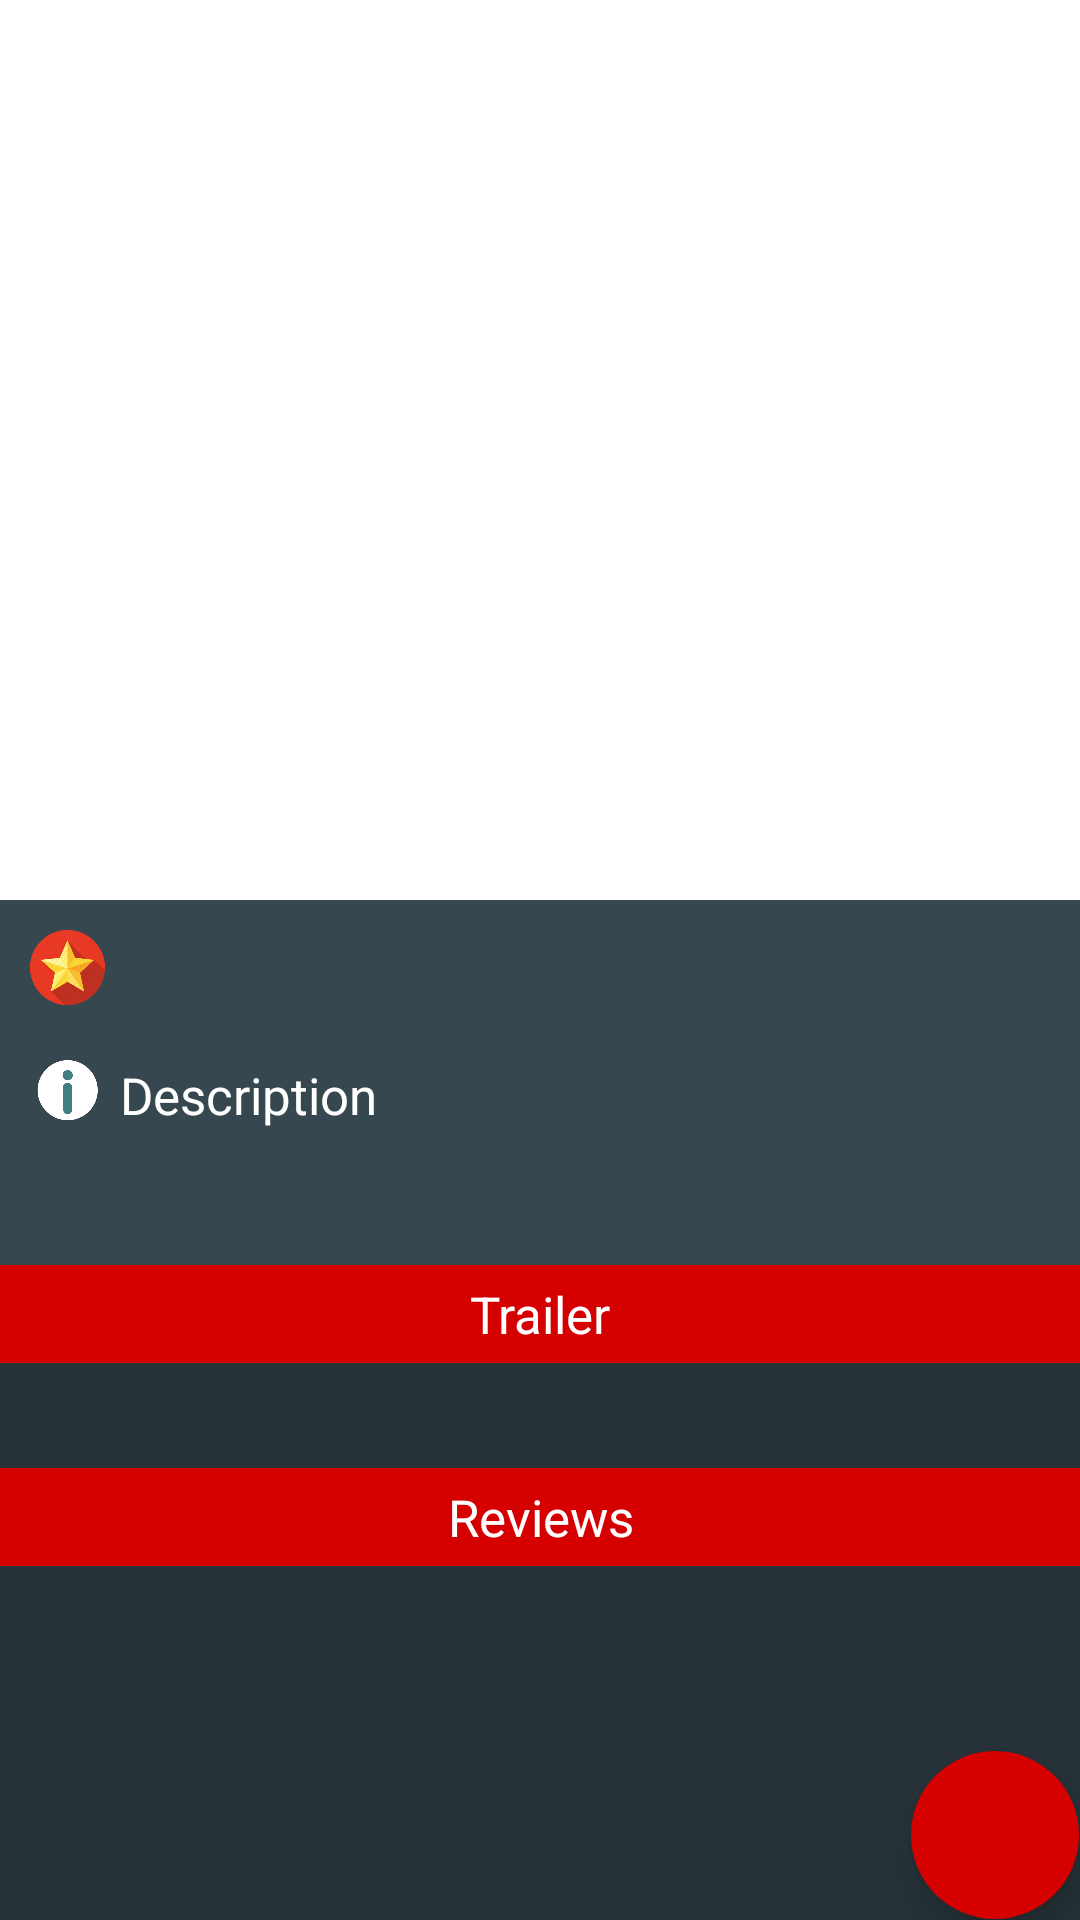

Reconstruct the res/layout file that produces this screen, plus the resources it refers to.
<!-- AndroidManifest.xml: application theme AppTheme -->
<!-- res/layout/fragment_details.xml -->
<android.support.design.widget.CoordinatorLayout xmlns:android="http://schemas.android.com/apk/res/android"
    xmlns:app="http://schemas.android.com/apk/res-auto"
    android:id="@+id/rootLayout"
    android:layout_width="match_parent"
    android:layout_height="match_parent"
    android:background="#263238"
    >


    <android.support.design.widget.AppBarLayout
        android:id="@+id/app_bar"
        android:layout_width="match_parent"
        android:layout_height="@dimen/app_bar_height"
        android:theme="@style/ThemeOverlay.AppCompat.Dark.ActionBar">

        <android.support.design.widget.CollapsingToolbarLayout
            android:id="@+id/collapsingToolbarLayout"
            android:layout_width="match_parent"
            android:layout_height="match_parent"
            app:contentScrim="?attr/colorPrimary"
            app:layout_scrollFlags="scroll|exitUntilCollapsed">


            <ImageView
                android:id="@+id/imageView"
                android:layout_width="match_parent"
                android:layout_height="match_parent"
                android:scaleType="centerCrop"
                android:src="#FFFFFF"
                app:layout_collapseMode="parallax"
                app:layout_collapseParallaxMultiplier="0.7" />


            
            
            
            
            
            
            
            
            
            
            


            <android.support.v7.widget.Toolbar
                android:id="@+id/toolbar"
                android:layout_width="match_parent"
                android:layout_height="?attr/actionBarSize"
                app:layout_collapseMode="pin"
                app:popupTheme="@style/ThemeOverlay.AppCompat.Light"
                app:theme="@style/ThemeOverlay.AppCompat.Dark.ActionBar" />

        </android.support.design.widget.CollapsingToolbarLayout>

    </android.support.design.widget.AppBarLayout>

    <android.support.v4.widget.NestedScrollView
        android:layout_width="match_parent"
        android:layout_height="match_parent"
        app:layout_behavior="@string/appbar_scrolling_view_behavior">

        <LinearLayout
            android:layout_width="match_parent"
            android:layout_height="match_parent"
            android:orientation="vertical">

            
            
            
            
            
            
            


            
            
            
            
            
            
            


            <LinearLayout
                android:layout_width="match_parent"
                android:layout_height="match_parent"
                android:background="#37474f"
                android:orientation="vertical">

                <RelativeLayout
                    android:layout_width="match_parent"
                    android:layout_height="wrap_content"
                    android:layout_marginBottom="5dp"
                    >

                    <ImageView
                        android:id="@+id/rateicon"
                        android:layout_width="25dp"
                        android:layout_height="25dp"
                        android:layout_marginLeft="10dp"
                        android:layout_marginTop="10dp"
                        android:src="@drawable/rateicon"

                        />


                    <TextView
                        android:layout_width="wrap_content"
                        android:layout_height="wrap_content"
                        android:layout_marginLeft="5dp"
                        android:layout_marginStart="5dp"
                        android:layout_marginTop="13dp"
                        android:layout_toRightOf="@id/rateicon"
                        android:layout_toEndOf="@+id/rateicon"
                        android:text=""
                        android:textColor="@color/white"
                        android:id="@+id/textView3"
                        android:textSize="17sp"
                        />



                </RelativeLayout>


                <RelativeLayout
                    android:layout_width="match_parent"
                    android:layout_height="wrap_content"
                    android:layout_marginBottom="5dp"
                    >

                    <ImageView
                        android:id="@+id/infoicon"
                        android:layout_width="25dp"
                        android:layout_height="25dp"
                        android:layout_marginLeft="10dp"
                        android:layout_marginTop="10dp"
                        android:src="@drawable/ioo"

                        />


                    <TextView
                        android:layout_width="wrap_content"
                        android:layout_height="wrap_content"
                        android:layout_marginLeft="5dp"
                        android:layout_marginStart="5dp"
                        android:layout_marginTop="13dp"
                        android:layout_toRightOf="@id/infoicon"
                        android:layout_toEndOf="@+id/infoicon"
                        android:text="Description"
                        android:textColor="@color/white"
                        android:id="@+id/desc_txt"
                        android:textSize="17sp"
                        />


                    <TextView
                        android:id="@+id/textView5"
                        android:layout_width="match_parent"
                        android:layout_height="wrap_content"
                        android:layout_marginBottom="15dp"
                        android:layout_marginEnd="15dp"
                        android:layout_marginRight="15dp"
                        android:layout_below="@+id/desc_txt"
                        android:layout_alignStart="@+id/desc_txt"
                        android:layout_alignLeft="@+id/desc_txt"
                        android:layout_marginTop="5dp"
                        android:background="#37474f"
                        android:textColor="@color/white"
                        android:textSize="15sp"
                        android:gravity="left"


                        />
                </RelativeLayout>


            </LinearLayout>


            <LinearLayout
                android:layout_width="match_parent"
                android:layout_height="wrap_content"
                android:orientation="vertical"
                android:background="#263238"
                >






                    <TextView
                        android:id="@+id/textView6"
                        android:layout_width="match_parent"
                        android:layout_height="wrap_content"
                        android:layout_gravity="center_horizontal"
                        android:textColor="@color/white"
                        android:text="Trailer"
                        android:textSize="17sp"
                        android:gravity="center_horizontal"
                        android:background="@color/accentColor"
                        android:paddingTop="5dp"
                        android:paddingBottom="5dp"
                        />


                <ListView
                    android:id="@+id/listView"
                    android:layout_width="wrap_content"
                    android:layout_height="wrap_content"
                    android:layout_marginBottom="25dp"
                    android:layout_marginTop="10dp"
                    />

                <TextView
                    android:id="@+id/textView7"
                    android:layout_width="match_parent"
                    android:layout_height="wrap_content"
                    android:textSize="17sp"
                    android:textColor="@color/white"
                    android:gravity="center_horizontal"
                    android:background="@color/accentColor"
                    android:paddingTop="5dp"
                    android:paddingBottom="5dp"
                    android:text="Reviews"
                    />

                <ListView
                    android:id="@+id/listView2"
                    android:layout_width="wrap_content"
                    android:layout_height="wrap_content"
                    android:layout_marginTop="10dp"
                    android:layout_marginLeft="15dp"
                    android:layout_marginStart="15dp"
                    android:layout_marginEnd="15dp"
                    android:layout_marginRight="15dp"
                    android:layout_marginBottom="25dp"
                    />

            </LinearLayout>


        </LinearLayout>

    </android.support.v4.widget.NestedScrollView>

    <android.support.design.widget.FloatingActionButton
        android:id="@+id/fabBtn"
        android:layout_width="wrap_content"
        android:layout_height="wrap_content"
        android:layout_gravity="bottom|right"
        android:layout_marginBottom="@dimen/fab_margin_bottom"
        android:layout_marginRight="@dimen/fab_margin_right"
        android:src="@drawable/ic_plus"
        app:borderWidth="0dp"
        app:fabSize="normal" />

</android.support.design.widget.CoordinatorLayout>
<!-- resources referenced by this layout -->
<resources>
  <color name="accentColor">#d50000</color>
  <color name="primaryColorDark">#607d8b</color>
  <color name="white">#FFFFFF</color>
  <dimen name="app_bar_height">300dp</dimen>
  <dimen name="fab_margin_bottom">0.1dp</dimen>
  <dimen name="fab_margin_right">0.1dp</dimen>
  <!-- drawable ioo: png bitmap (drawable-hdpi, 19128 bytes) -->
  <!-- drawable rateicon: png bitmap (drawable-hdpi, 14896 bytes) -->
  <style name="AppTheme" parent="AppTheme.Base">
          
      </style>
  <style name="AppTheme.Base" parent="Theme.AppCompat.Light.NoActionBar">
  
          <item name="colorPrimary">@color/primaryColor</item>
  
          <item name="colorPrimaryDark">@color/primaryColorDark</item>
          <item name="colorAccent">@color/accentColor</item>
  
      </style>
  <color name="primaryColor">#546e7a</color>
</resources>
